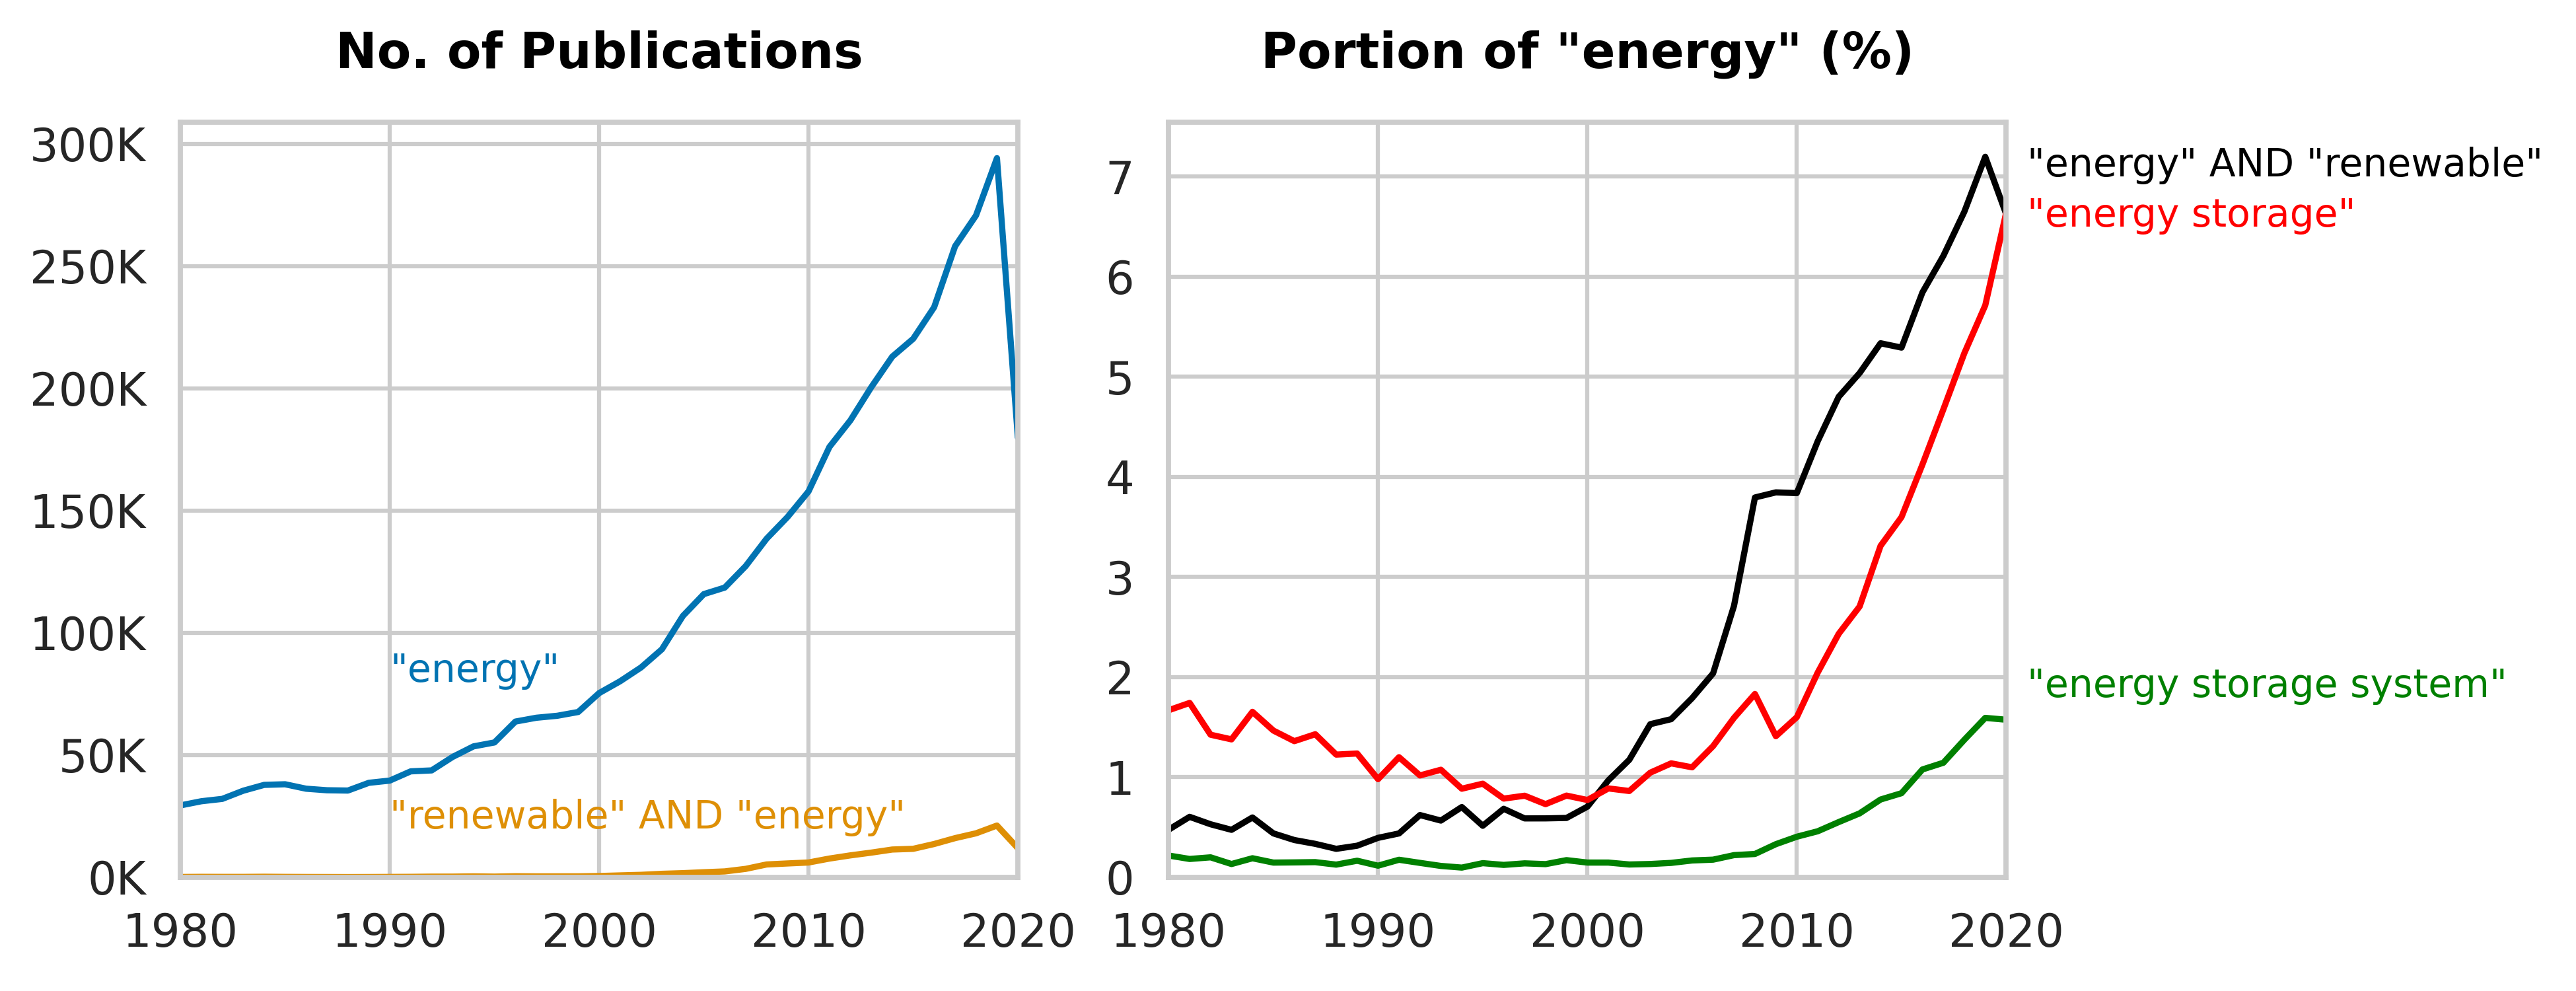

Values plotted in this chart, from the file beside it:
, years, pubs_energy, pubs_pv, pubs_solar, pubs_renewable, pubs_es, pubs_ess
0, 1980, 29414, 4, 36, 140, 491, 64
1, 1981, 31114, 7, 52, 188, 542, 57
2, 1982, 32080, 2, 51, 170, 457, 64
3, 1983, 35418, 18, 61, 168, 488, 47
4, 1984, 37805, 16, 79, 226, 625, 72
5, 1985, 38063, 22, 60, 167, 558, 56
6, 1986, 36245, 14, 58, 135, 493, 54
7, 1987, 35611, 7, 38, 119, 509, 54
8, 1988, 35488, 5, 28, 101, 435, 45
9, 1989, 38651, 11, 36, 122, 478, 64
10, 1990, 39565, 8, 52, 156, 388, 46
11, 1991, 43342, 17, 63, 190, 520, 76
12, 1992, 43732, 15, 72, 272, 445, 63
13, 1993, 49231, 19, 78, 279, 529, 56
14, 1994, 53558, 49, 117, 376, 474, 52
15, 1995, 55163, 28, 78, 284, 516, 78
16, 1996, 63704, 46, 131, 436, 501, 79
17, 1997, 65268, 32, 102, 384, 532, 91
18, 1998, 66079, 45, 110, 389, 483, 87
19, 1999, 67623, 19, 103, 401, 552, 116
20, 2000, 75352, 40, 110, 532, 582, 111
21, 2001, 80184, 45, 153, 777, 712, 118
22, 2002, 85835, 64, 211, 1008, 740, 110
23, 2003, 93293, 101, 300, 1427, 975, 124
24, 2004, 106902, 106, 356, 1689, 1217, 154
25, 2005, 115845, 126, 418, 2074, 1273, 195
26, 2006, 118515, 164, 507, 2414, 1553, 209
27, 2007, 127306, 230, 703, 3452, 2028, 282
28, 2008, 138525, 308, 955, 5256, 2537, 323
29, 2009, 147398, 355, 1101, 5668, 2078, 488
30, 2010, 157844, 377, 1225, 6058, 2525, 640
31, 2011, 176052, 563, 1705, 7671, 3602, 810
32, 2012, 186907, 666, 2153, 8972, 4546, 1031
33, 2013, 200520, 787, 2355, 10101, 5425, 1281
34, 2014, 212975, 942, 2765, 11362, 7052, 1655
35, 2015, 220282, 977, 2746, 11656, 7926, 1851
36, 2016, 233189, 1123, 3121, 13625, 9616, 2512
37, 2017, 258110, 1379, 3850, 16024, 12067, 2954
38, 2018, 270728, 1675, 4517, 17999, 14173, 3719
39, 2019, 294170, 1980, 5169, 21173, 16808, 4685
40, 2020, 179887, 1137, 3105, 11916, 11942, 2832
